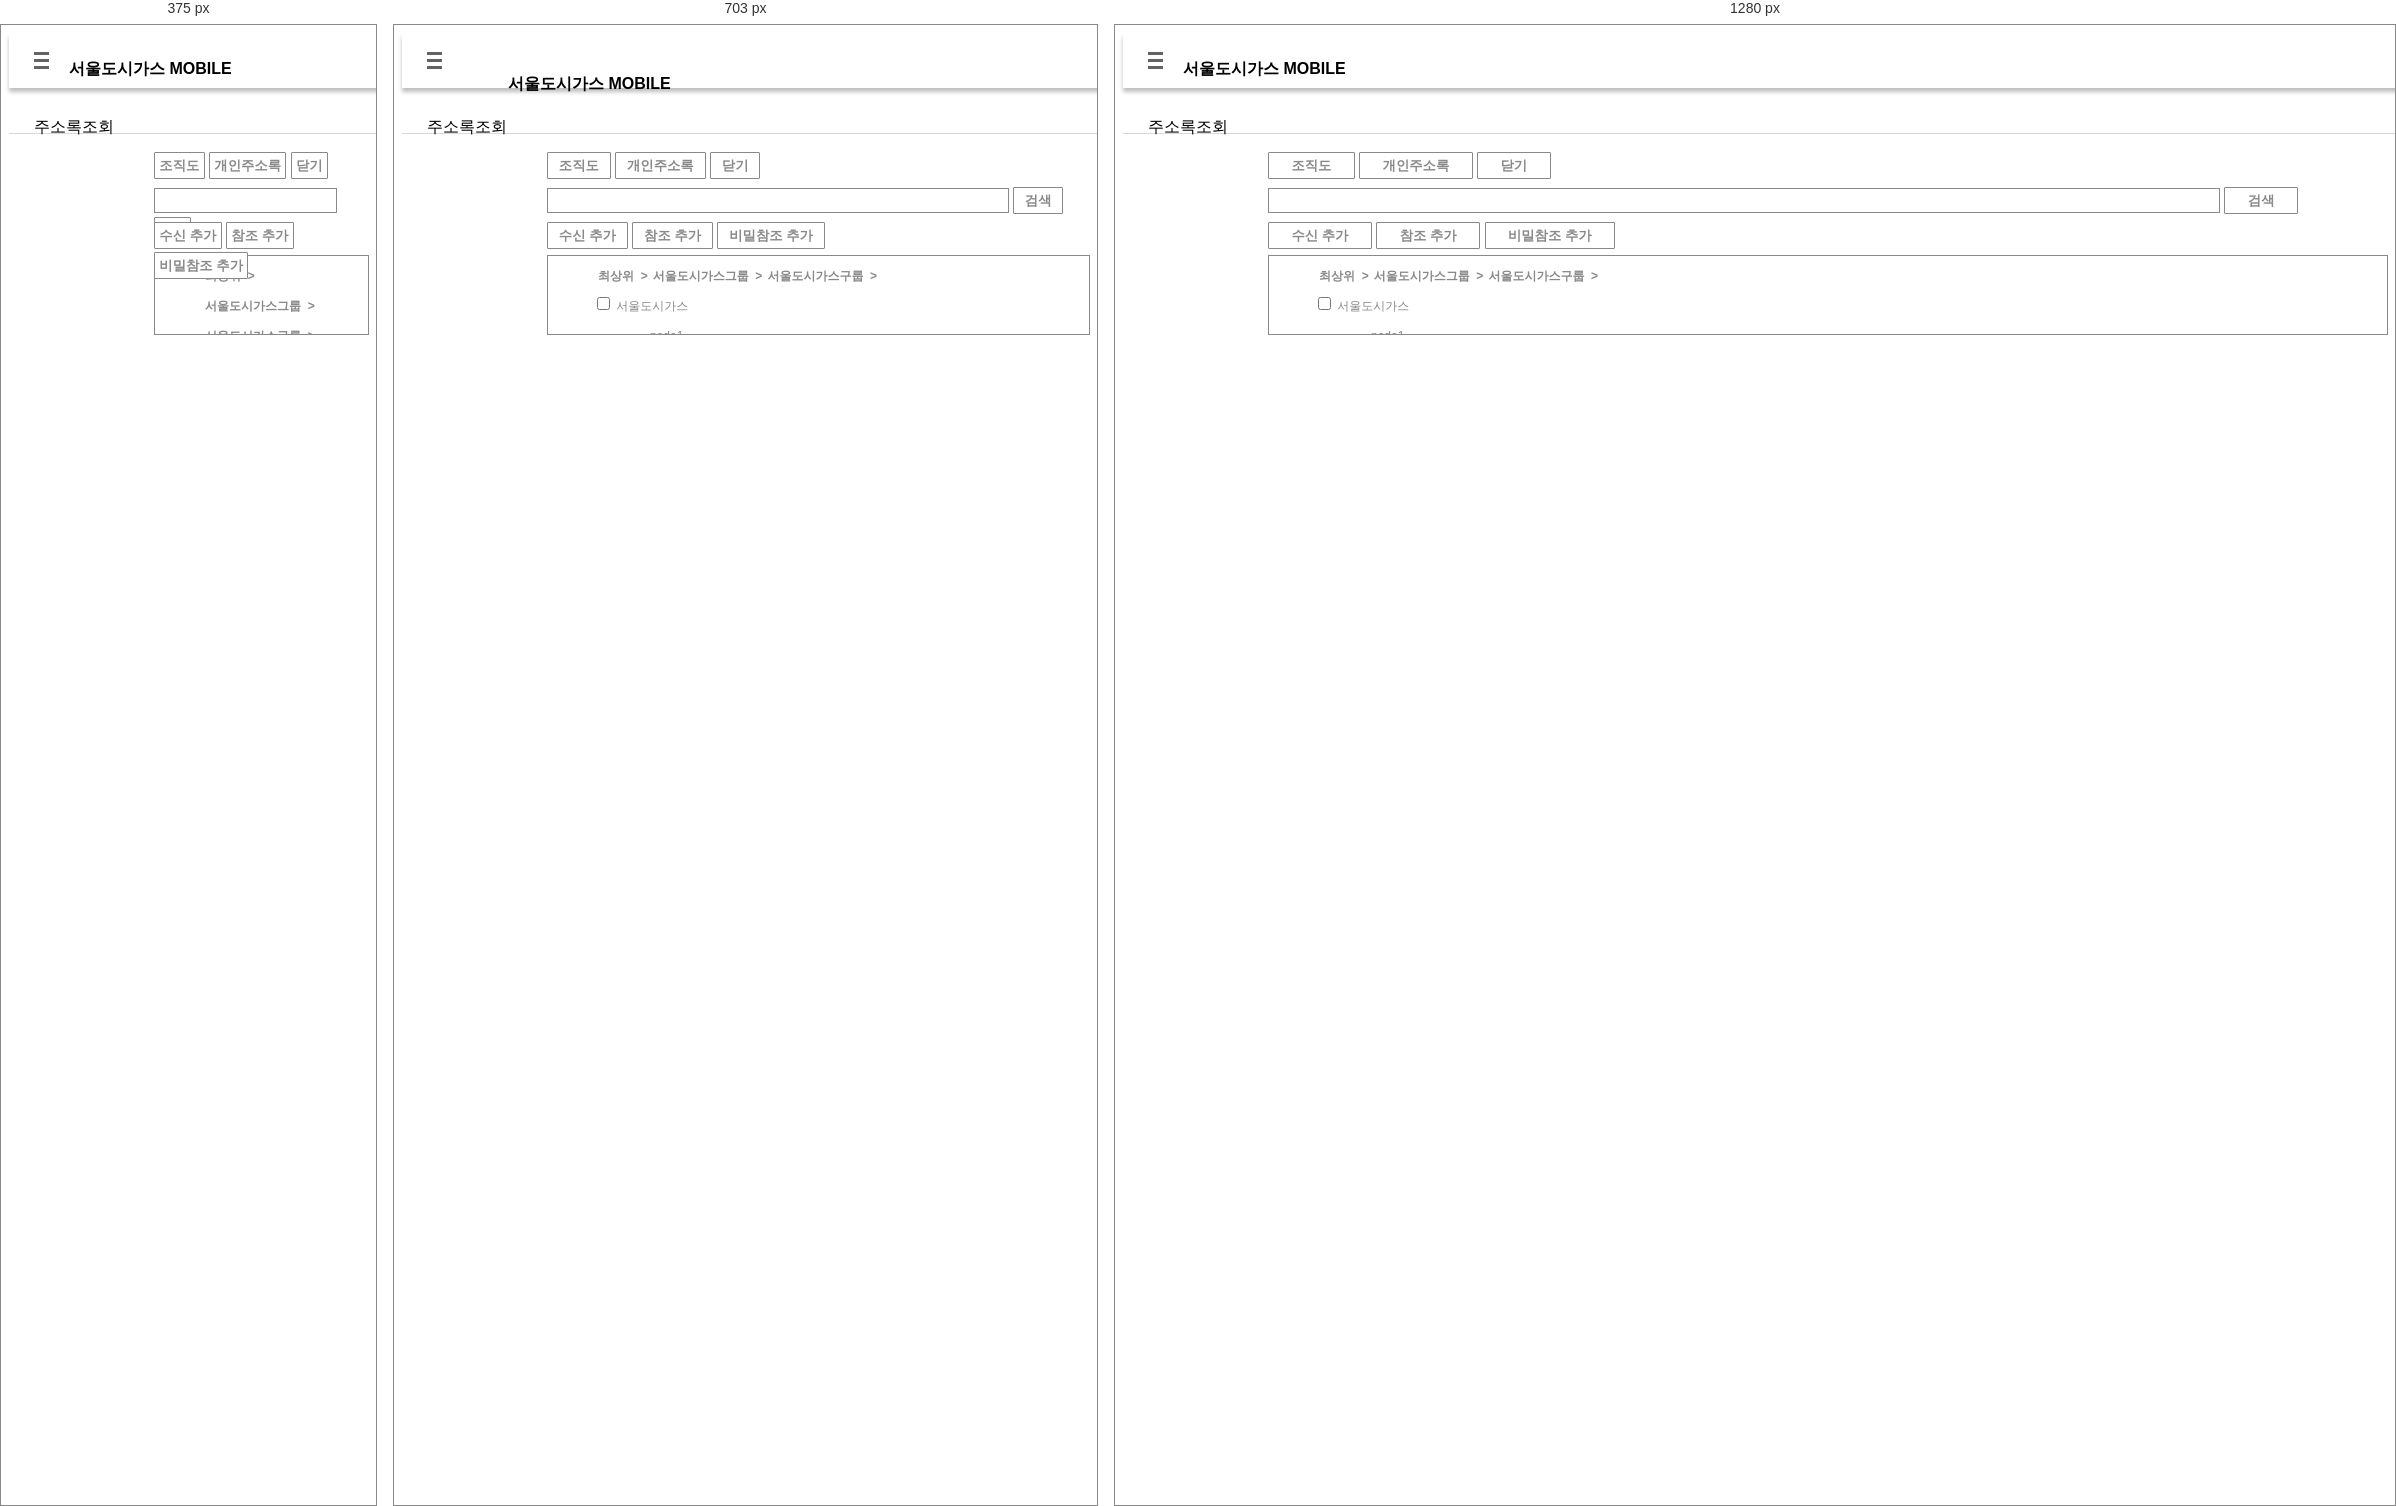
Rendered at 375 px, 703 px and 1280 px, left to right.

<!-- file: index.html -->
<!DOCTYPE html>
<html lang="ko">
<head>
	<meta charset="UTF-8">
	<title>서울도시가스 Mobile</title>
	<link rel="stylesheet" type="text/css" href="CSS/reset.css">
	<link rel="stylesheet" type="text/css" href="CSS/style.css">
	<link rel="stylesheet" type="text/css" href="CSS/lnb.css">
    
	<script src="https://ajax.googleapis.com/ajax/libs/jquery/3.1.1/jquery.min.js"></script>
</head>    

<body style="background-color: #fff">
    <div class="wrap">
		<!--Header 영역 시작-->
		<header>
			<div class="wrap-menu">
				<div class="btn_left" onclick="$('.lnb_menu').show();$('.lnb_bg').show();">
					<div class="bar1"></div>
					<div class="bar2"></div>
					<div class="bar3"></div>
				</div><!--// btn_left -->
				<div class="title">
					<h1 class="Logo">서울도시가스 MOBILE</h1>
				</div><!--// title -->
			</div>
		</header>
		<!--Header 영역 종료-->
        <ul class="lnb_menu" style="display:none;">
                   <div class="box">
                   <div class="lnb_title">
                       <p>HOME</p>
                       <a class="btn_close"  onclick="$('.lnb_menu').hide();$('.lnb_bg').hide();"><img alt="닫기" src="IMG/btn_close.png"></a>
                   </div>
					<ul class="menu">
						<li class="menu_li">
							<a href="#">
							    <span class="mail">메일</span>
							    <img class="next" src="IMG/next.png">
							</a>
                            <ul class="submenu">
                                <li class="submenu_li">
							        <a href="#">미확인 메일</a>
							    </li>
							    <li class="submenu_li">
							        <a href="#">받은 편지함</a>
							    </li>
							    <li class="submenu_li">
							        <a href="#">내부 편지함</a>
							    </li>
							    <li class="submenu_li">
							        <a href="#">외부 편지함</a>
							    </li>
							    <li class="submenu_li">
							        <a href="#">알림 편지함</a>
							    </li>
							    <li class="submenu_li">
							        <a href="#">보낸 편지함</a>
							    </li>
							    <li class="submenu_li">
							        <a href="#">확인할 메일</a>
							    </li>
							    <li class="submenu_li">
							        <a href="#">휴지통</a>
							    </li>
							    <li class="submenu_li">
							        <a href="#">폴더</a>
							    </li>
							    <li class="submenu_li">
							        <a href="#">메일작성</a>
							    </li>
							</ul>
						</li>
						<li class="menu_li">
							<a href="#">
							    <span class="payment">전자결제</span>
							    <img class="next" src="IMG/next.png">
							</a>
                            <ul class="submenu">
                                <li class="submenu_li">
							        <a href="#">결제할 문서</a>
							    </li>
							    <li class="submenu_li">
							        <a href="#">결제보류 문서</a>
							    </li>
							    <li class="submenu_li">
							        <a href="#">결제진행 문서</a>
							    </li>
							    <li class="submenu_li">
							        <a href="#">결제완료 문서</a>
							    </li>
							    <li class="submenu_li">
							        <a href="#">개인완료함</a>
							    </li>
							    <li class="submenu_li">
							        <a href="#">휴가원 작성</a>
							    </li>
							</ul>
						</li>
						<li class="menu_li">
							<a href="#">
							    <span class="calendar">일정관리</span>
							    <img class="next" src="IMG/next.png">
							</a>
						</li>
						<li class="menu_li">
							<a href="#">
							    <span class="address">연락처</span>
							    <img class="next" src="IMG/next.png">
							</a>
						</li>
						<li class="menu_li">
							<a href="#">
							    <span class="Bulletin-Board">게시판</span>
							    <img class="next" src="IMG/next.png">
							</a>
							<ul class="submenu">
                                <li class="submenu_li">
							        <a href="#">최신게시</a>
							    </li>
							    <li class="submenu_li">
							        <a></a>
							    </li>
							    <li class="submenu_li">
							        <a href="#">경조사</a>
							    </li>
							    <li class="submenu_li">
							        <a href="#">경조사&#40;과거&#41;</a>
							    </li>
							    <li class="submenu_li">
							        <a href="#">업무게시</a>
							    </li>
							    <li class="submenu_li">
							        <a href="#">업무게시&#40;과거&#41;</a>
							    </li>
							    <li class="submenu_li">
							        <a href="#">공급량 조회</a>
							    </li>
							    <li class="submenu_li">
							        <a href="#">영업마일리지</a>
							    </li>
							</ul>
						</li>
						<li class="menu_li">
							<a href="#">
							    <span class="spec">자제사양서</span>
							    <img class="next" src="IMG/next.png">
							</a>
							<ul class="submenu">
                                <li class="submenu_li">
							        <a href="#">자재사양서1</a>
							    </li>
							    <li class="submenu_li">
							        <a href="#">자재사양서2</a>
							    </li>
							</ul>
						</li>
						<li class="menu_li">
							<a href="#">
							    <span class="logout">로그아웃</span>
							    <img class="next" src="IMG/next.png">
							</a>
						</li>
						<li class="menu_li"  onclick="$('.lnb_menu').hide();$('.lnb_bg').hide();">
							<a href="#">
							    <span class="close">닫기</span>
							    <img class="next" src="IMG/next.png">
							</a>
						</li>
					</ul>  
			   </div><!--// box --> 
		   </ul>
        <div class="lnb_bg" style="display:none;"></div><!--// lnb_on_bg -->
        <div class="sub_title">
            <p>주소록조회</p>
        </div><!--// sub_title -->
        <div class="address_book_box">
            <ul>
                <li>
                    <button>조직도</button>
                    <button>개인주소록</button>
                    <button>닫기</button>
                </li>
                <li>
                    <input type="text" class="address_book_box_Search">
                    <button>검색</button>
                </li>
                <li>
                    <button>수신 추가</button>
                    <button>참조 추가</button>
                    <button>비밀참조 추가</button>
                </li>
                <li class="address_book_Tree">
                    <div class="inner">
                        <ul class="address_book_Tree_top">
                            <li>최상위&nbsp; &gt;</li>
                            <li>서울도시가스그룹&nbsp; &gt;</li>
                            <li>서울도시가스구룹&nbsp; &gt;</li>
                        </ul>
                        <ul>
                            <li>
                                <input type="checkbox" id="Seoul_City_Gas">
                                <label for="Seoul_City_Gas">서울도시가스</label>
                                <ul>
                                    <li><a href="">node1</a></li>
                                    <li><a href="">node2</a></li>
                                    <li>
                                        <input type="checkbox" id="node3">
                                        <label for="node3">node3</label>
                                        <ul>
                                            <li><a href="">node31</a></li>
                                            <li><a href="">node32</a></li>
                                            <li><a href="">node33</a></li>
                                        </ul>
                                    </li>
                                </ul>
                            </li>
                        </ul>
                    </div>
                </li><!--// address_book_ -->
            </ul>
        </div><!--// address_book_box -->
    </div><!--// wrap -->
</body>
</html>




































/* @media block from CSS/style.css */
@media screen and (min-width:640px) and (max-width:767px){
    .visual_img{
        height: 363px;
    }
    header{
        height: 80px;
    }
    .btn_left{
        top: 33px; left: 30px;
    }
    .Logo{
        left: 106px;
        top: 33px;
        font-size: 21px;
    }
    .btn_right div{
        width: 47px; height: 35px;
    }
    .btn_right .btn_Notice{
        top: 26px; right: 70px;
    }
    .btn_right div img{
        width: 27px;
    }
    .btn_right div .on{
        height: 30px; width: 30px;
        font-size: 14px; 
        line-height: 30px; 
    }
    .content>.con_icon>li>a{
        height: 110px;
    }
    .content>.con_icon>li>a>img{
        width: 40px;
    }
    .content>.con_icon>li>a>p{
        font-size: 18px;
        top: 68px;
    }
    
}